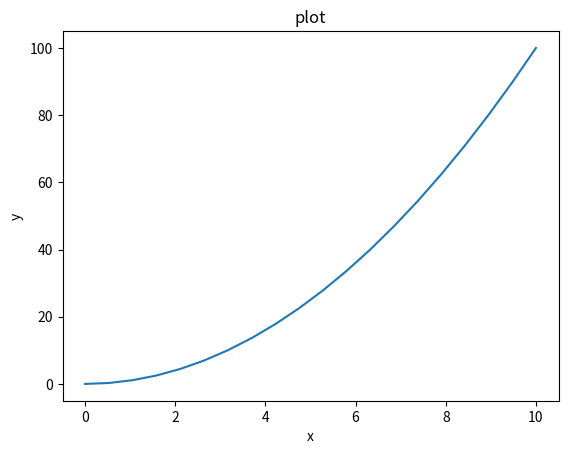

This chart was generated by the following Python code: (Note: this script raises an exception after producing the figure.)
import matplotlib.pyplot as plt
import numpy as np
import matplotlib.ticker as ticker

def main():

    x = np.linspace(0, 10, num = 20)
    y = x**2

    plt.plot(x, y)
    plt.xlabel('x')
    plt.ylabel('y')
    plt.title('plot')

    ticksize = 30
    axis_scale = 10

    for tick in plt.gca().xaxis.get_major_ticks():
        tick.label.set_fontsize(ticksize) 
    for tick in plt.gca().yaxis.get_major_ticks():
        tick.label.set_fontsize(ticksize)

    ticks = ticker.FuncFormatter(lambda x, pos: '{0:g}'.format(x/axis_scale))
    plt.gca().xaxis.set_major_formatter(ticks)

    plt.show()

if __name__ == "__main__":
    main()

